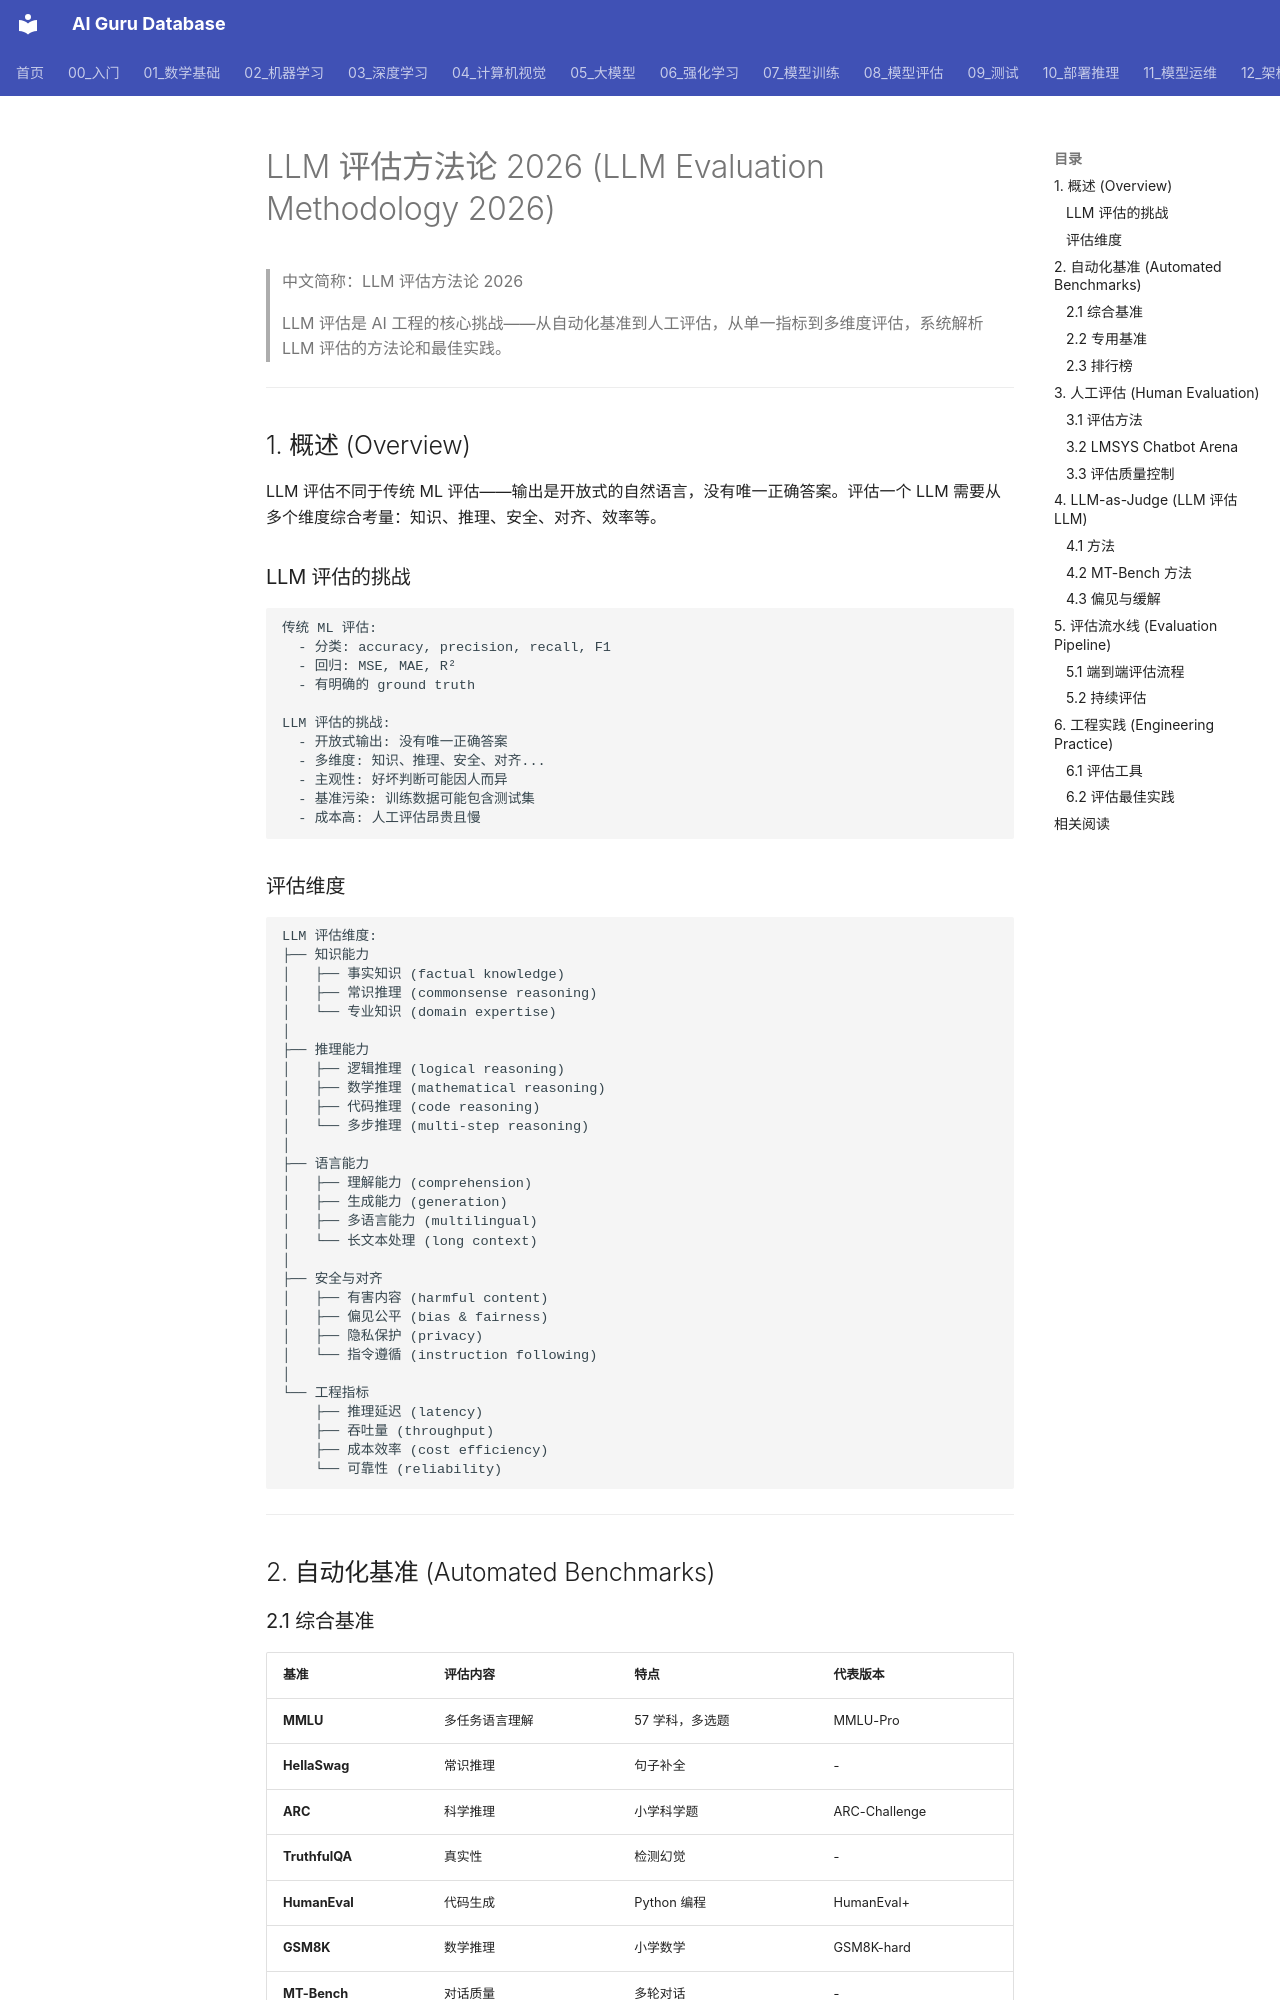

repository: ai-guru-global/ai-guru-database · page: 08_模型评估/03_LLM评估/03_LLM评估_2026/index.html · generator: mkdocs

---
title: "LLM 评估方法论 2026 (LLM Evaluation Methodology 2026)"
category: 08-model-evaluation
tags: ["evaluation", "llm", "benchmark", "human-evaluation", "automated-evaluation"]
summary: "LLM 评估是 AI 工程的核心挑战——从自动化基准到人工评估，从单一指标到多维度评估，系统解析 LLM 评估的方法论和最佳实践。"
created: 2026-07-02
updated: 2026-07-02
tier: core
aliases:
  - "LLM Evaluation"
  - "LLM Evaluation 2026"
  - LLM_Evaluation_2026
sources: []

name_zh: "LLM 评估方法论 2026"
---
# LLM 评估方法论 2026 (LLM Evaluation Methodology 2026)

> 中文简称：LLM 评估方法论 2026

> LLM 评估是 AI 工程的核心挑战——从自动化基准到人工评估，从单一指标到多维度评估，系统解析 LLM 评估的方法论和最佳实践。

---

## 1. 概述 (Overview)

LLM 评估不同于传统 ML 评估——输出是开放式的自然语言，没有唯一正确答案。评估一个 LLM 需要从多个维度综合考量：知识、推理、安全、对齐、效率等。

### LLM 评估的挑战

```
传统 ML 评估:
  - 分类: accuracy, precision, recall, F1
  - 回归: MSE, MAE, R²
  - 有明确的 ground truth

LLM 评估的挑战:
  - 开放式输出: 没有唯一正确答案
  - 多维度: 知识、推理、安全、对齐...
  - 主观性: 好坏判断可能因人而异
  - 基准污染: 训练数据可能包含测试集
  - 成本高: 人工评估昂贵且慢
```
